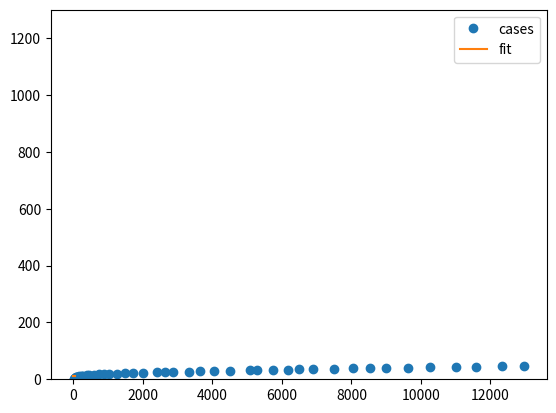

Recreate this plot in Python.
import numpy as np
from scipy.optimize import curve_fit
import matplotlib.pyplot as plt

xdata = [ 
17,
30,
41,
45,
51,
66,
76,
92,
114,
153,
222,
254,
290,
391,
460,
604,
739,
890,
1020,
1250,
1484,
1706,
2012,
2407,
2637,
2878,
3333,
3645,
4042,
4509,
5077,
5274,
5747,
6171,
6500,
6889,
7491,
8053,
8537,
8990,
9630,
10267,
10998,
11594,
12336,
12970
]

ydata = range(1,47)

def sigmoid(x,L,x0,k,b):
    return( L/(1+np.exp(-k*(x-x0)))+b)

p0 = [max(ydata), np.median(xdata),1,min(ydata)]

popt, pcov = curve_fit( sigmoid, xdata, ydata, p0, method='dogbox')
print( popt )
print( pcov )

x = np.linspace( 1, 50, 50)
y = sigmoid( x, *popt)
plt.plot( xdata,ydata, 'o', label='cases')
plt.plot( x,y, label='fit')
plt.ylim(0, 1300)
plt.legend(loc='best')
